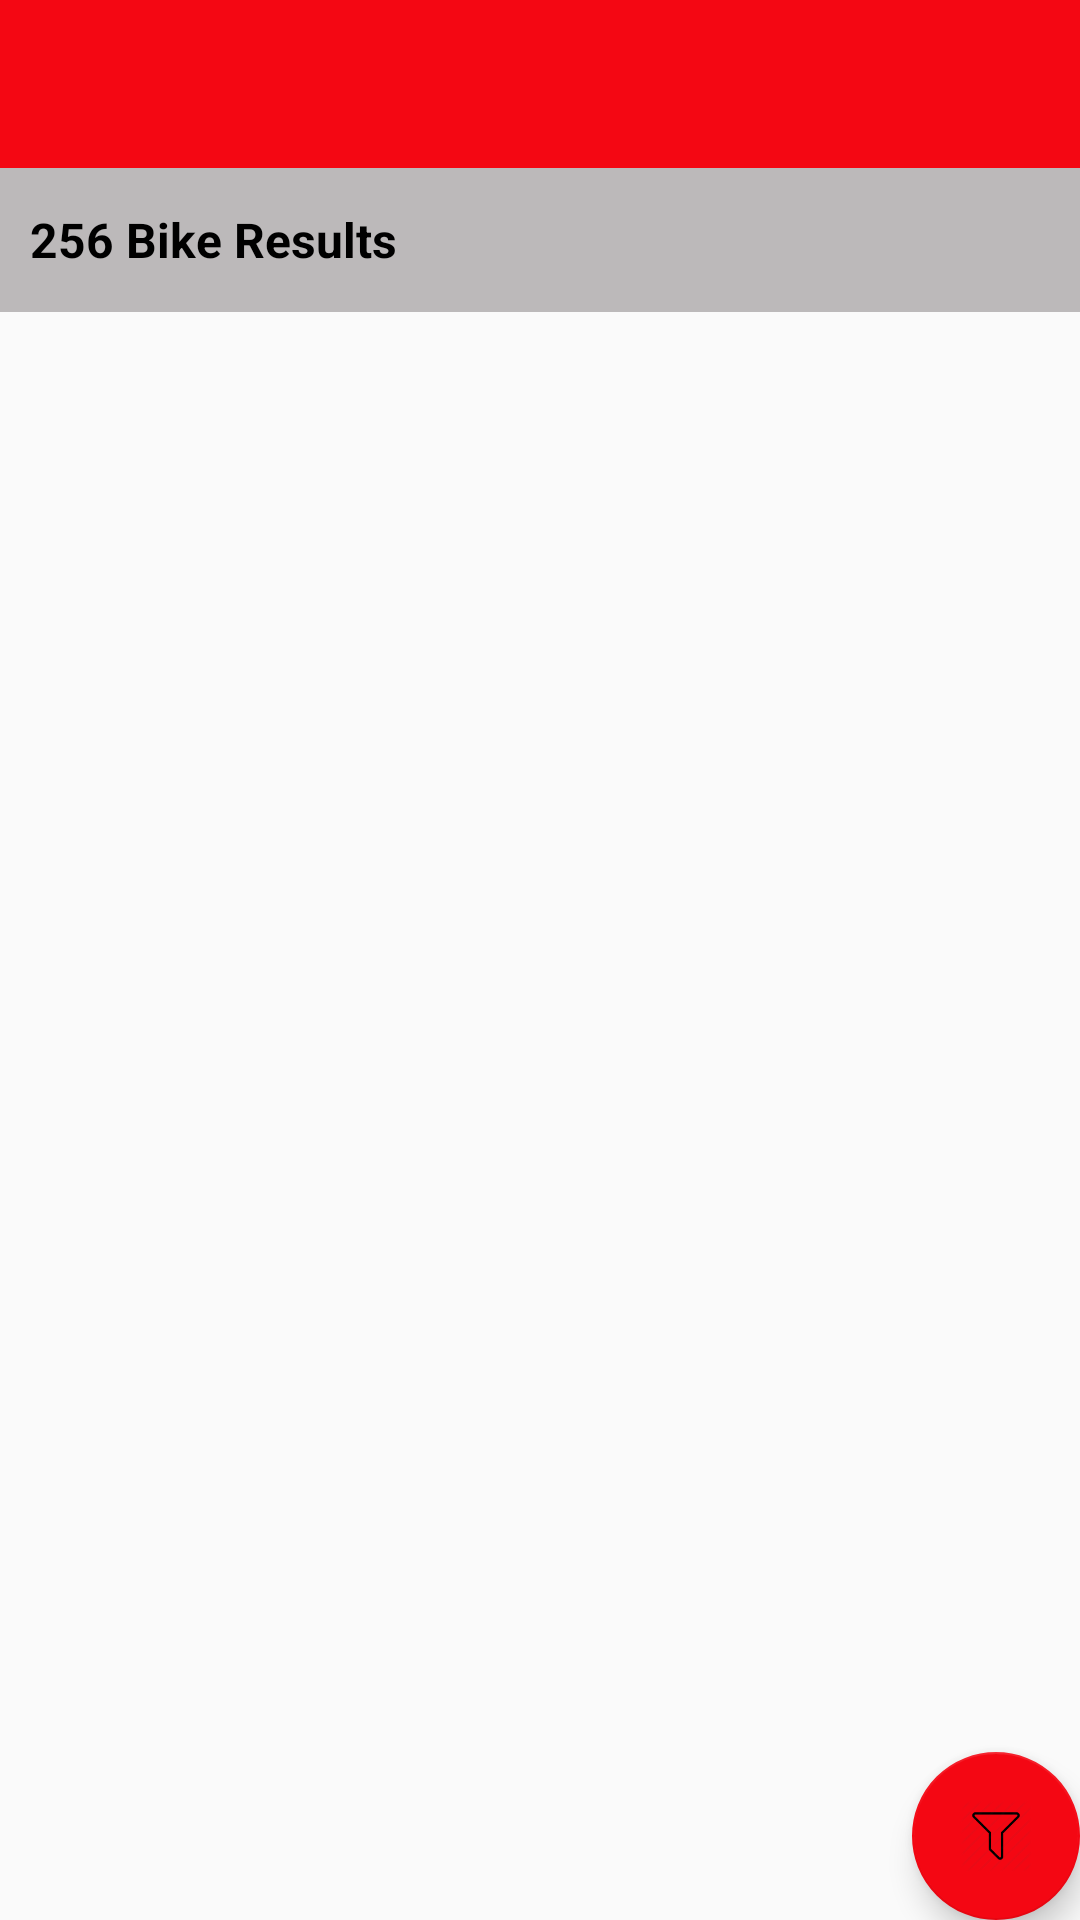

This screen was rendered from an Android layout file. Write that file and the resources it references.
<!-- AndroidManifest.xml: application theme AppTheme -->
<!-- res/layout/activity_bikes_list.xml -->
<?xml version="1.0" encoding="utf-8"?>
<android.support.v4.widget.DrawerLayout xmlns:android="http://schemas.android.com/apk/res/android"
    xmlns:app="http://schemas.android.com/apk/res-auto"
    android:id="@+id/navigation_drawer_home"
    android:layout_width="match_parent"
    android:layout_height="match_parent"
    android:fitsSystemWindows="true">

    <LinearLayout
        android:layout_width="match_parent"
        android:layout_height="match_parent"
        android:orientation="vertical">

        <android.support.v7.widget.Toolbar
            android:id="@+id/toolbar"
            android:layout_width="match_parent"
            android:layout_height="?attr/actionBarSize"
            android:background="@color/toolbar_bg"
            app:popupTheme="@style/AppTheme.PopupOverlay" />

        <TextView
            android:layout_width="match_parent"
            android:layout_height="48dp"
            android:background="@color/list_divider"
            android:gravity="center_vertical"
            android:paddingLeft="10dp"
            android:text="256 Bike Results"
            android:textColor="@color/black"
            android:textSize="16dp"
            android:textStyle="bold" />

        <FrameLayout
            android:layout_width="match_parent"
            android:layout_height="match_parent">

            <include layout="@layout/content_bikes_list" />

            <android.support.design.widget.FloatingActionButton
                android:id="@+id/fab"
                android:layout_width="wrap_content"
                android:layout_height="wrap_content"
                android:layout_gravity="bottom|end"
                android:layout_margin="@dimen/fab_margin"
                android:src="@drawable/filter_icon" />
        </FrameLayout>
    </LinearLayout>

    <ListView
        android:id="@+id/left_drawer"
        android:layout_width="240dp"
        android:layout_height="match_parent"
        android:layout_gravity="start"
        android:background="@color/white"
        android:choiceMode="singleChoice"
        android:dividerHeight="0dp" />
</android.support.v4.widget.DrawerLayout>
<!-- res/layout/content_bikes_list.xml (included above) -->
<?xml version="1.0" encoding="utf-8"?>
<RelativeLayout xmlns:android="http://schemas.android.com/apk/res/android"
    xmlns:app="http://schemas.android.com/apk/res-auto"
    xmlns:tools="http://schemas.android.com/tools"
    android:layout_width="match_parent"
    android:layout_height="match_parent"
    app:layout_behavior="@string/appbar_scrolling_view_behavior"
    tools:context=".BikesListActivity"
    tools:showIn="@layout/activity_bikes_list">

    <ListView
        android:id="@+id/lv_bikes"
        android:layout_width="match_parent"
        android:layout_height="match_parent"
        android:divider="@color/list_divider"
        android:dividerHeight="0.5dp"/>
</RelativeLayout>
<!-- resources referenced by this layout -->
<resources>
  <color name="black">#000000</color>
  <color name="list_divider">#bcb9ba</color>
  <color name="toolbar_bg">#f40713</color>
  <color name="white">#FFFFFF</color>
  <!-- drawable filter_icon: png bitmap (drawable, 1876 bytes) -->
  <style name="AppTheme.PopupOverlay" parent="ThemeOverlay.AppCompat.Light" />
  <style name="AppTheme" parent="Theme.AppCompat.Light.DarkActionBar">
          
          <item name="colorPrimary">@color/colorPrimary</item>
          <item name="colorPrimaryDark">@color/colorPrimaryDark</item>
          <item name="colorAccent">@color/toolbar_bg</item>
      </style>
  <color name="colorPrimary">#e7131e</color>
  <color name="colorPrimaryDark">#e7131e</color>
</resources>
